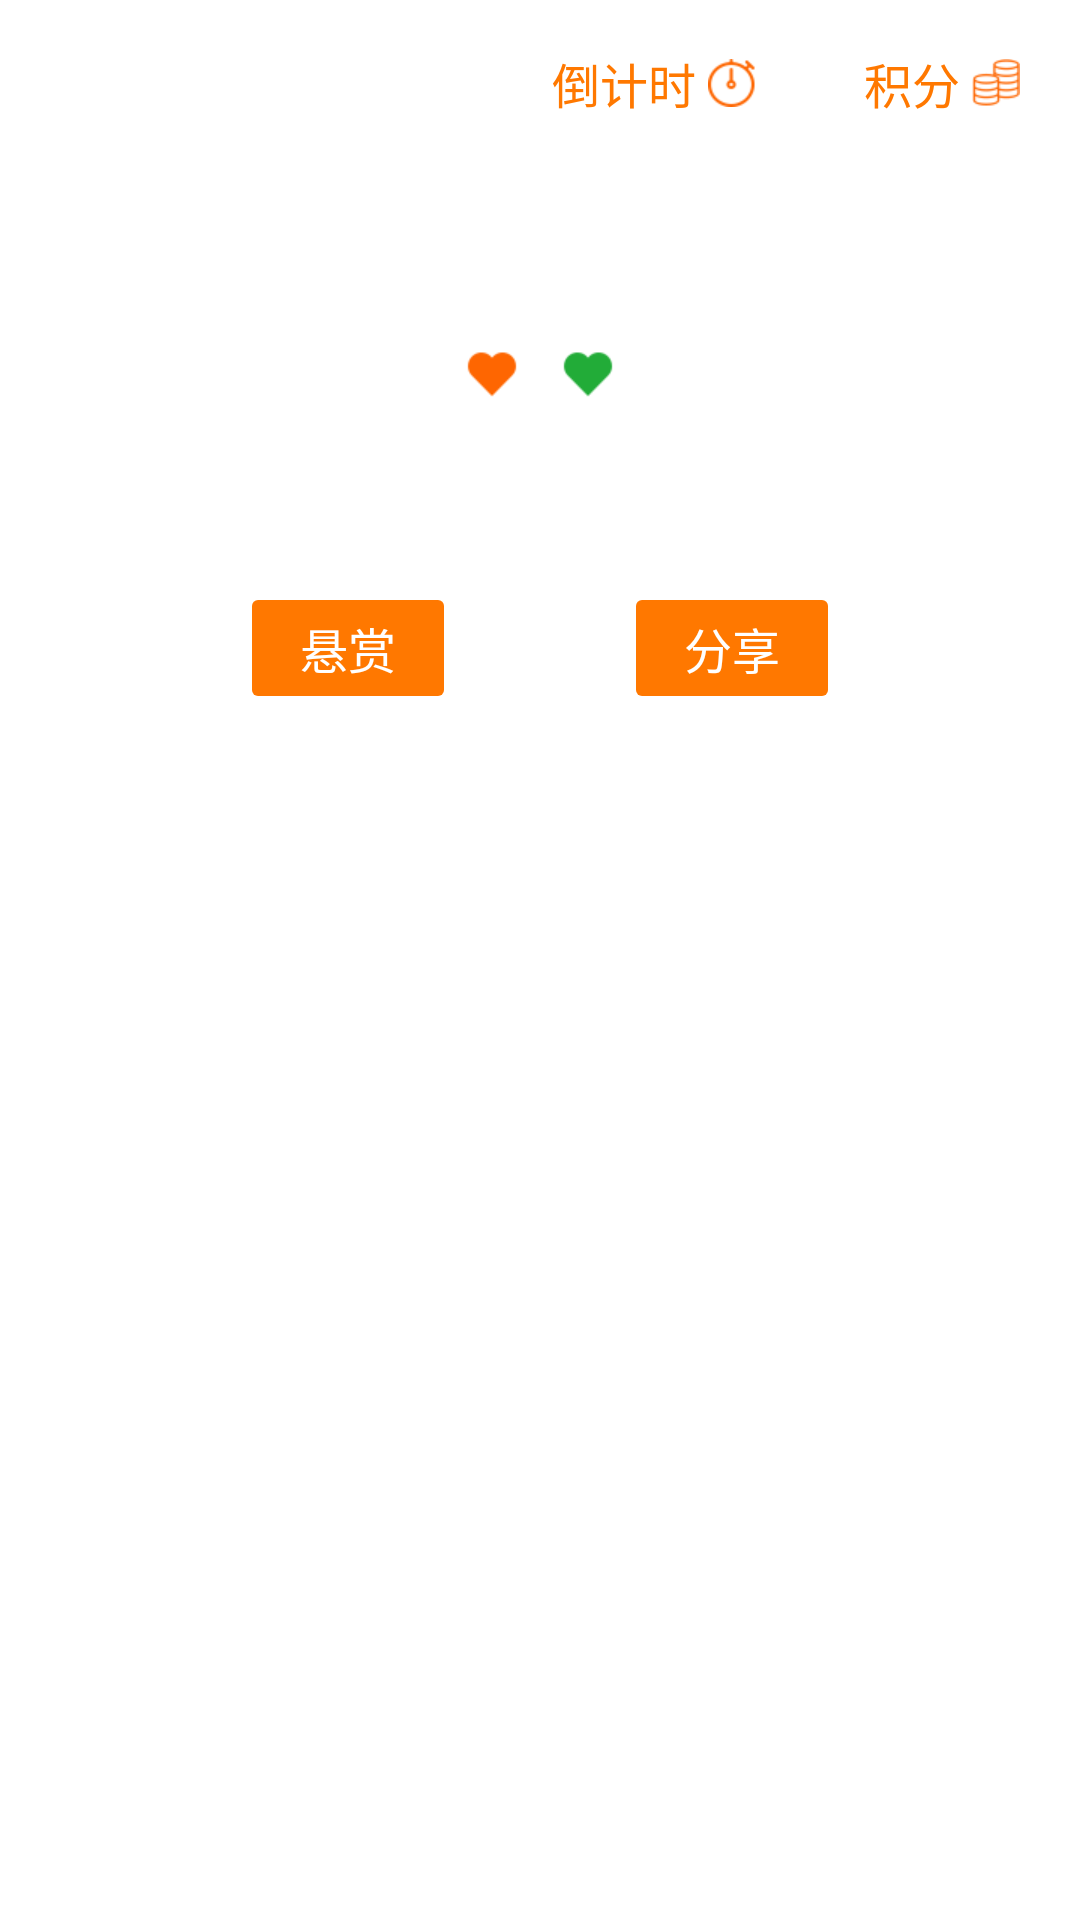

This screen was rendered from an Android layout file. Write that file and the resources it references.
<!-- AndroidManifest.xml: activity theme AppPage -->
<!-- res/layout/activity_result.xml -->
<?xml version="1.0" encoding="utf-8"?>
<ScrollView xmlns:android="http://schemas.android.com/apk/res/android"
    xmlns:tools="http://schemas.android.com/tools"
    android:layout_width="match_parent"
    android:layout_height="match_parent"
    tools:context=".ResultActivity" >

    <LinearLayout
        android:layout_width="match_parent"
        android:layout_height="wrap_content"
        android:orientation="vertical" >

        <LinearLayout
            android:layout_width="match_parent"
            android:layout_height="wrap_content"
            android:layout_marginTop="@dimen/result_margin_v1"
            android:layout_marginRight="@dimen/result_margin_h1"
            android:gravity="right"
            android:orientation="horizontal" >

            <TextView
                android:layout_width="wrap_content"
                android:layout_height="wrap_content"
                android:layout_gravity="center_vertical"
                android:gravity="right|center_vertical"
                android:text="@string/result_countdown"
                android:textColor="@color/result_text_orange"
                android:textSize="@dimen/result_info_text_size" />

            <ImageView
                android:layout_width="wrap_content"
                android:layout_height="wrap_content"
                android:layout_marginLeft="@dimen/result_margin_h3"
                android:layout_marginRight="@dimen/result_margin_h3"
                android:layout_gravity="center"
                android:src="@drawable/countdown"
                android:contentDescription="@string/cd_icon" />

            <TextView
                android:id="@+id/result_countdown"
                android:layout_width="wrap_content"
                android:layout_height="wrap_content"
                android:layout_gravity="center_vertical"
                android:gravity="left|center_vertical"
                android:textColor="@color/result_text_black"
                android:textSize="@dimen/result_info_text_size" />

            <TextView
                android:layout_width="wrap_content"
                android:layout_height="wrap_content"
                android:layout_marginLeft="@dimen/result_margin_h2"
                android:layout_gravity="center_vertical"
                android:gravity="right|center_vertical"
                android:text="@string/result_bonus"
                android:textColor="@color/result_text_orange"
                android:textSize="@dimen/result_info_text_size" />

            <ImageView
                android:layout_width="wrap_content"
                android:layout_height="wrap_content"
                android:layout_marginLeft="@dimen/result_margin_h3"
                android:layout_marginRight="@dimen/result_margin_h3"
                android:layout_gravity="center"
                android:src="@drawable/bonus_orange"
                android:contentDescription="@string/cd_icon" />

            <TextView
                android:id="@+id/result_bonus"
                android:layout_width="wrap_content"
                android:layout_height="wrap_content"
                android:layout_gravity="center_vertical"
                android:gravity="left|center_vertical"
                android:textColor="@color/result_text_black"
                android:textSize="@dimen/result_info_text_size" />

        </LinearLayout>

        <TextView
            android:id="@+id/result_msg"
            android:layout_width="match_parent"
            android:layout_height="wrap_content"
            android:layout_marginTop="@dimen/result_margin_v1"
            android:layout_marginLeft="@dimen/result_margin_h1"
            android:layout_marginRight="@dimen/result_margin_h1"
            android:gravity="left|center_vertical"
            android:textColor="@color/result_text_black"
            android:textSize="@dimen/result_msg_text_size" />

        <LinearLayout
            android:layout_width="wrap_content"
            android:layout_height="wrap_content"
            android:layout_marginTop="@dimen/result_margin_v2"
            android:layout_gravity="center_horizontal"
            android:gravity="top"
            android:orientation="horizontal" >

            <ImageView
                android:id="@+id/result_image_0"
                android:layout_width="wrap_content"
                android:layout_height="wrap_content"
                android:scaleType="centerCrop"
                android:contentDescription="@string/cd_option_image" />

            <LinearLayout
                android:layout_width="@dimen/result_bar_container_size"
                android:layout_height="wrap_content"
                android:orientation="vertical" >

                <ImageView
                    android:id="@+id/result_bar_0"
                    android:layout_width="@dimen/result_bar_size"
                    android:layout_height="wrap_content"
                    android:layout_gravity="center_horizontal"
                    android:background="@drawable/bar"
                    android:contentDescription="@string/cd_histogram" />

                <ImageView
                    android:layout_width="@dimen/result_bar_container_size"
                    android:layout_height="@dimen/result_bar_container_size"
                    android:src="@drawable/like_orange"
                    android:scaleType="centerInside"
                    android:contentDescription="@string/cd_icon" />

            </LinearLayout>

            <LinearLayout
                android:layout_width="@dimen/result_bar_container_size"
                android:layout_height="wrap_content"
                android:orientation="vertical" >

                <ImageView
                    android:id="@+id/result_bar_1"
                    android:layout_width="@dimen/result_bar_size"
                    android:layout_height="wrap_content"
                    android:layout_gravity="center_horizontal"
                    android:background="@drawable/bar"
                    android:contentDescription="@string/cd_histogram" />

                <ImageView
                    android:layout_width="@dimen/result_bar_container_size"
                    android:layout_height="@dimen/result_bar_container_size"
                    android:src="@drawable/like_green"
                    android:scaleType="centerInside"
                    android:contentDescription="@string/cd_icon" />

            </LinearLayout>

            <ImageView
                android:id="@+id/result_image_1"
                android:layout_width="wrap_content"
                android:layout_height="wrap_content"
                android:scaleType="centerCrop"
                android:contentDescription="@string/cd_option_image" />

        </LinearLayout>

        <LinearLayout
            android:layout_width="match_parent"
            android:layout_height="wrap_content"
            android:orientation="horizontal" >

            <TextView
                android:id="@+id/result_vote_0"
                android:layout_width="0dp"
                android:layout_height="wrap_content"
                android:layout_weight="1"
                android:gravity="right"
                android:textColor="@color/result_option_0"
                android:textSize="@dimen/result_vote_text_size" />

            <TextView
                android:id="@+id/result_vote_1"
                android:layout_width="0dp"
                android:layout_height="wrap_content"
                android:layout_weight="1"
                android:layout_marginLeft="@dimen/result_margin_h5"
                android:gravity="left"
                android:textColor="@color/result_option_1"
                android:textSize="@dimen/result_vote_text_size" />

        </LinearLayout>

        <LinearLayout
            android:layout_width="wrap_content"
            android:layout_height="wrap_content"
            android:layout_marginTop="@dimen/result_margin_v2"
            android:layout_gravity="center_horizontal"
            android:orientation="horizontal" >

            <Button
                style="@style/MediumButton"
                android:id="@+id/result_button_bonus"
                android:text="@string/result_button_bonus" />

            <Button
                style="@style/MediumButton"
                android:id="@+id/result_button_share"
                android:layout_marginLeft="@dimen/result_margin_h6"
                android:text="@string/result_button_share" />

        </LinearLayout>

    </LinearLayout>

</ScrollView>
<!-- resources referenced by this layout -->
<resources>
  <color name="result_option_0">@color/orange_dark</color>
  <color name="result_option_1">@color/green_dark</color>
  <color name="result_text_black">@color/black</color>
  <color name="result_text_orange">@color/orange_dark</color>
  <dimen name="result_bar_container_size">32dp</dimen>
  <dimen name="result_bar_size">8dp</dimen>
  <dimen name="result_info_text_size">16sp</dimen>
  <dimen name="result_margin_h1">16dp</dimen>
  <dimen name="result_margin_h2">32dp</dimen>
  <dimen name="result_margin_h3">4dp</dimen>
  <dimen name="result_margin_h5">8dp</dimen>
  <dimen name="result_margin_h6">64dp</dimen>
  <dimen name="result_margin_v1">16dp</dimen>
  <dimen name="result_margin_v2">32dp</dimen>
  <dimen name="result_msg_text_size">16sp</dimen>
  <dimen name="result_vote_text_size">20sp</dimen>
  <!-- drawable bar (drawable) -->
  <?xml version="1.0" encoding="utf-8"?>
  <shape xmlns:android="http://schemas.android.com/apk/res/android"
      android:shape="rectangle" >
  
      <corners android:radius="@dimen/bar_corner_radius" />
  
  </shape>
  <!-- drawable bonus_orange: png bitmap (drawable-hdpi, 3438 bytes) -->
  <!-- drawable countdown: png bitmap (drawable-hdpi, 3353 bytes) -->
  <!-- drawable like_green: png bitmap (drawable-hdpi, 3172 bytes) -->
  <!-- drawable like_orange: png bitmap (drawable-hdpi, 3167 bytes) -->
  <string name="cd_histogram">[HISTOGRAM]</string>
  <string name="cd_icon">[ICON]</string>
  <string name="cd_option_image">[OPTION_IMAGE]</string>
  <string name="result_bonus">积分</string>
  <string name="result_button_bonus">悬赏</string>
  <string name="result_button_share">分享</string>
  <string name="result_countdown">倒计时</string>
  <style name="MediumButton" parent="ButtonBase">
          <item name="android:layout_width">@dimen/medium_button_width</item>
          <item name="android:layout_height">@dimen/medium_button_height</item>
          <item name="android:textSize">@dimen/medium_button_text_size</item>
      </style>
  <style name="AppPage" parent="android:Theme.Light">
          <item name="android:windowTitleSize">@dimen/title_height</item>
          <item name="android:windowTitleBackgroundStyle">@style/AppTitle</item>
      </style>
  <color name="orange_dark">#ffff7800</color>
  <color name="green_dark">#ff22ac38</color>
  <color name="black">#ff000000</color>
  <dimen name="bar_corner_radius">4dp</dimen>
  <style name="ButtonBase">
          <item name="android:background">@drawable/rounded_rectangle</item>
          <item name="android:textColor">@color/rect_foreground_default</item>
      </style>
  <dimen name="medium_button_width">64dp</dimen>
  <dimen name="medium_button_height">32dp</dimen>
  <dimen name="medium_button_text_size">16sp</dimen>
  <dimen name="title_height">48dp</dimen>
  <style name="AppTitle">
          <item name="android:background">@color/title_background</item>
      </style>
  <!-- drawable rounded_rectangle (drawable) -->
  <?xml version="1.0" encoding="utf-8"?>
  <shape xmlns:android="http://schemas.android.com/apk/res/android"
      android:shape="rectangle" >
  
      <solid android:color="@color/rect_background_default" />
  
      <corners android:radius="@dimen/rect_corner_radius" />
  
  </shape>
  <color name="rect_foreground_default">@color/white</color>
  <color name="title_background">@color/orange_light</color>
  <color name="rect_background_default">@color/orange_dark</color>
  <dimen name="rect_corner_radius">2dp</dimen>
  <color name="white">#ffffffff</color>
  <color name="orange_light">#ffffe4cc</color>
</resources>
